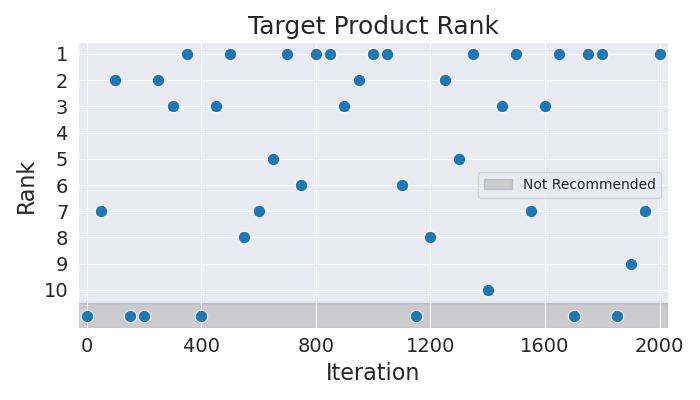

Data behind this chart, as committed beside it:
Iteration, Rank
0, 11
50, 7
100, 2
150, 11
200, 11
250, 2
300, 3
350, 1
400, 11
450, 3
500, 1
550, 8
600, 7
650, 5
700, 1
750, 6
800, 1
850, 1
900, 3
950, 2
1000, 1
1050, 1
1100, 6
1150, 11
1200, 8
1250, 2
1300, 5
1350, 1
1400, 10
1450, 3
1500, 1
1550, 7
1600, 3
1650, 1
1700, 11
1750, 1
1800, 1
1850, 11
1900, 9
1950, 7
2000, 1
